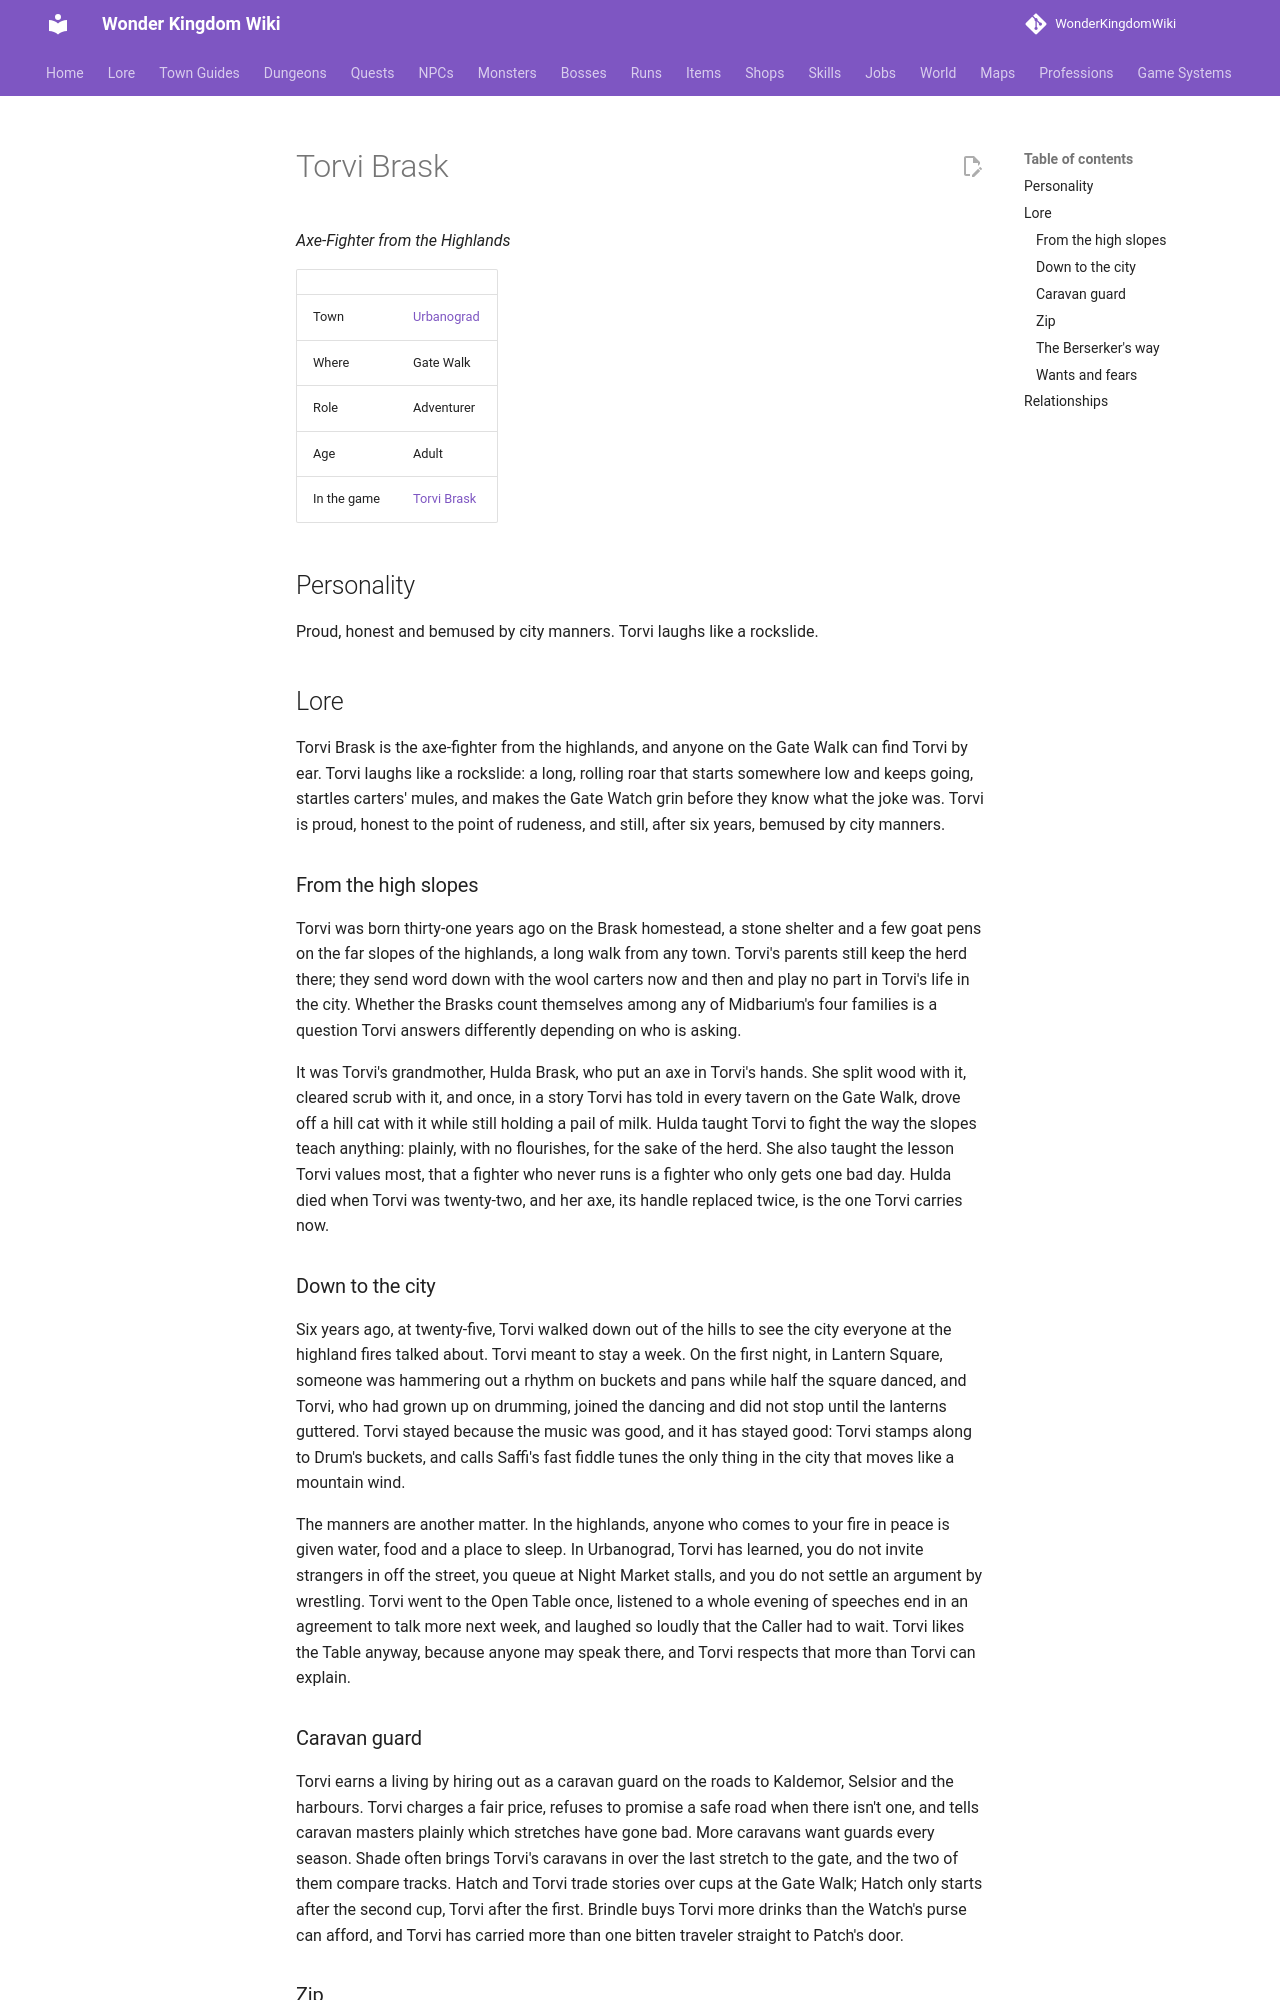

repository: alonohana627/WonderKingdomWiki · page: lore/people/urbanograd/torvi_brask/index.html · generator: mkdocs

<!-- Generated by tools/people.py from data/people/. Do not edit: changes are overwritten. -->

# Torvi Brask

*Axe-Fighter from the Highlands*

|  |  |
|---|---|
| Town | [Urbanograd](../../towns/urbanograd.md) |
| Where | Gate Walk |
| Role | Adventurer |
| Age | Adult |
| In the game | [Torvi Brask](../../../npcs/torvi_brask.md) |

## Personality

Proud, honest and bemused by city manners. Torvi laughs like a rockslide.

## Lore

Torvi Brask is the axe-fighter from the highlands, and anyone on the Gate Walk can find Torvi by ear. Torvi laughs like a rockslide: a long, rolling roar that starts somewhere low and keeps going, startles carters' mules, and makes the Gate Watch grin before they know what the joke was. Torvi is proud, honest to the point of rudeness, and still, after six years, bemused by city manners.

### From the high slopes

Torvi was born thirty-one years ago on the Brask homestead, a stone shelter and a few goat pens on the far slopes of the highlands, a long walk from any town. Torvi's parents still keep the herd there; they send word down with the wool carters now and then and play no part in Torvi's life in the city. Whether the Brasks count themselves among any of Midbarium's four families is a question Torvi answers differently depending on who is asking.

It was Torvi's grandmother, Hulda Brask, who put an axe in Torvi's hands. She split wood with it, cleared scrub with it, and once, in a story Torvi has told in every tavern on the Gate Walk, drove off a hill cat with it while still holding a pail of milk. Hulda taught Torvi to fight the way the slopes teach anything: plainly, with no flourishes, for the sake of the herd. She also taught the lesson Torvi values most, that a fighter who never runs is a fighter who only gets one bad day. Hulda died when Torvi was twenty-two, and her axe, its handle replaced twice, is the one Torvi carries now.

### Down to the city

Six years ago, at twenty-five, Torvi walked down out of the hills to see the city everyone at the highland fires talked about. Torvi meant to stay a week. On the first night, in Lantern Square, someone was hammering out a rhythm on buckets and pans while half the square danced, and Torvi, who had grown up on drumming, joined the dancing and did not stop until the lanterns guttered. Torvi stayed because the music was good, and it has stayed good: Torvi stamps along to Drum's buckets, and calls Saffi's fast fiddle tunes the only thing in the city that moves like a mountain wind.

The manners are another matter. In the highlands, anyone who comes to your fire in peace is given water, food and a place to sleep. In Urbanograd, Torvi has learned, you do not invite strangers in off the street, you queue at Night Market stalls, and you do not settle an argument by wrestling. Torvi went to the Open Table once, listened to a whole evening of speeches end in an agreement to talk more next week, and laughed so loudly that the Caller had to wait. Torvi likes the Table anyway, because anyone may speak there, and Torvi respects that more than Torvi can explain.

### Caravan guard

Torvi earns a living by hiring out as a caravan guard on the roads to Kaldemor, Selsior and the harbours. Torvi charges a fair price, refuses to promise a safe road when there isn't one, and tells caravan masters plainly which stretches have gone bad. More caravans want guards every season. Shade often brings Torvi's caravans in over the last stretch to the gate, and the two of them compare tracks. Hatch and Torvi trade stories over cups at the Gate Walk; Hatch only starts after the second cup, Torvi after the first. Brindle buys Torvi more drinks than the Watch's purse can afford, and Torvi has carried more than one bitten traveler straight to Patch's door.
